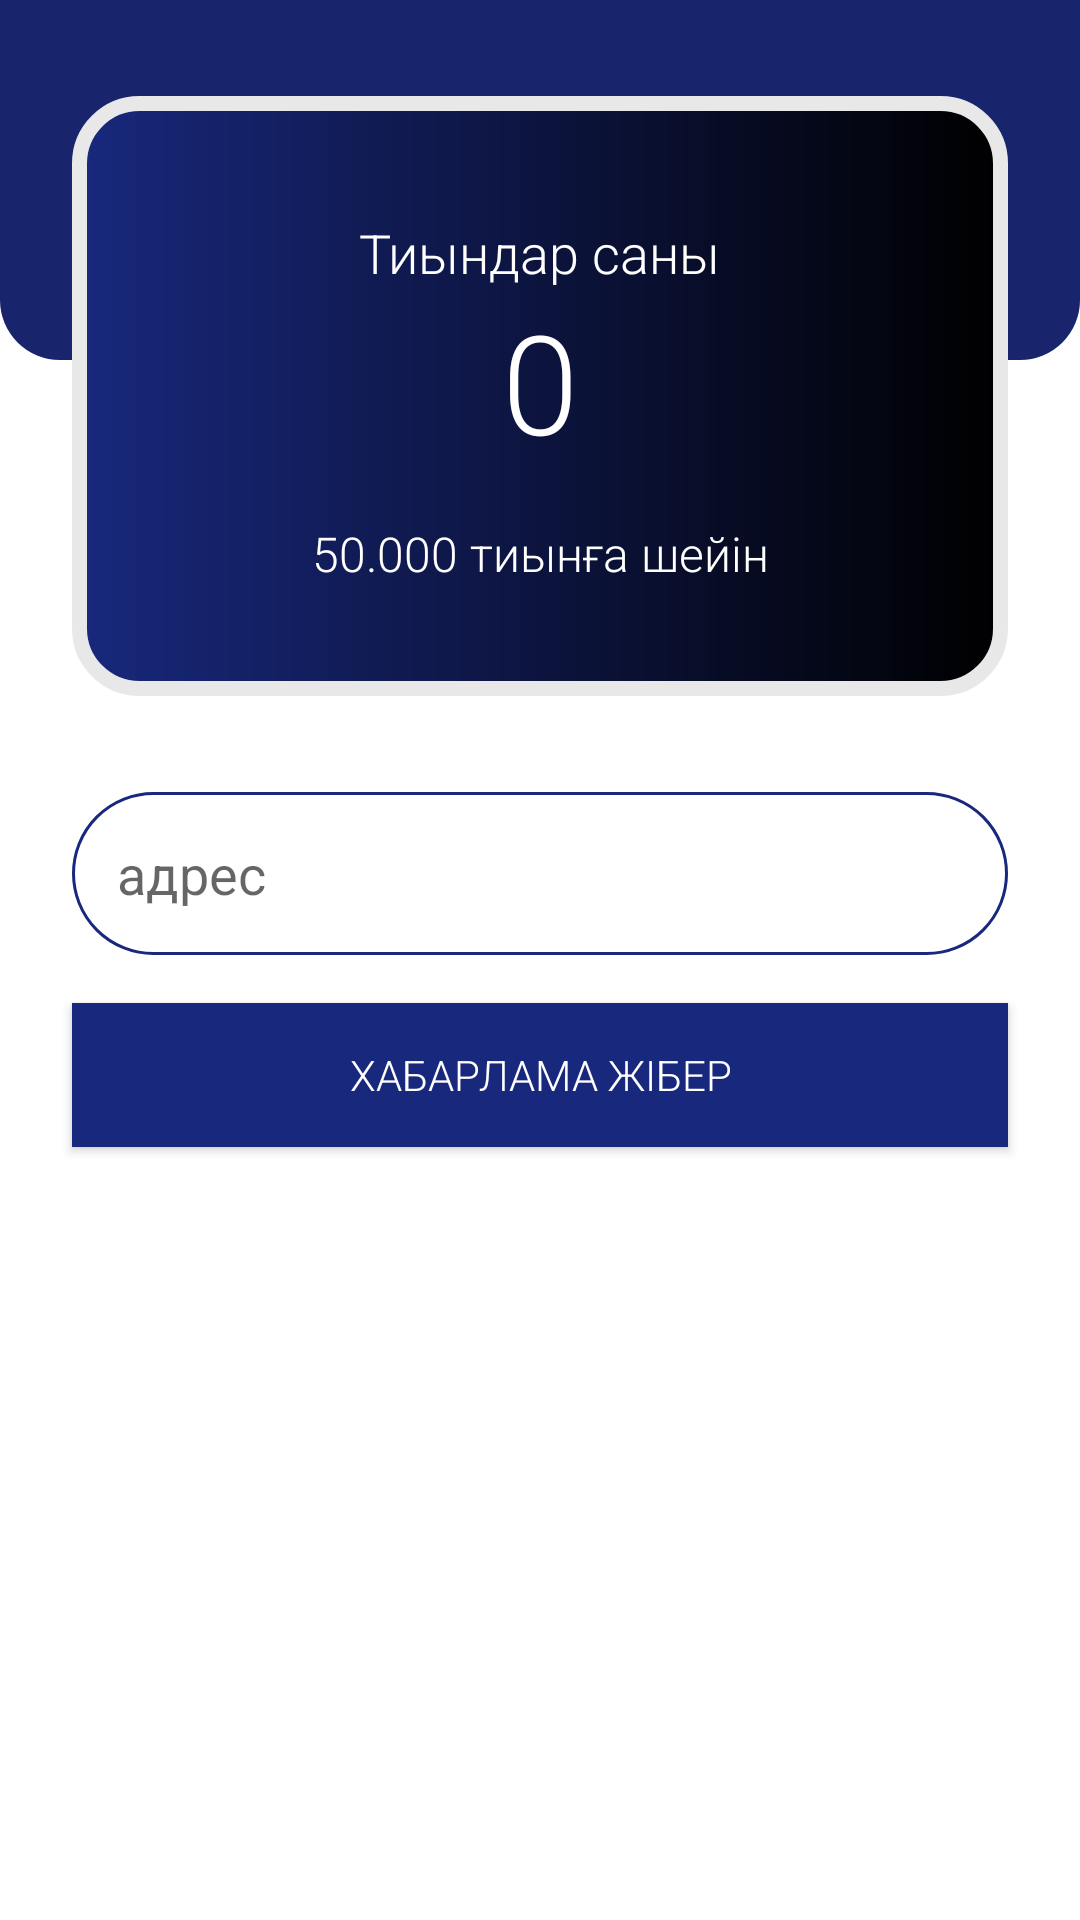

This screen was rendered from an Android layout file. Write that file and the resources it references.
<!-- AndroidManifest.xml: application theme Theme.ISS -->
<!-- res/layout/fragment_wallet.xml -->
<?xml version="1.0" encoding="utf-8"?>
<androidx.constraintlayout.widget.ConstraintLayout xmlns:android="http://schemas.android.com/apk/res/android"
    xmlns:app="http://schemas.android.com/apk/res-auto"
    xmlns:tools="http://schemas.android.com/tools"
    android:layout_width="match_parent"
    android:layout_height="match_parent"
    tools:context=".WalletFragment" >

    <View
        android:id="@+id/view7"
        android:layout_width="wrap_content"
        android:layout_height="120dp"
        android:background="@drawable/background_bottom"
        app:layout_constraintEnd_toEndOf="parent"
        app:layout_constraintStart_toStartOf="parent"
        app:layout_constraintTop_toTopOf="parent" />

    <View
        android:id="@+id/view6"
        android:layout_width="0dp"
        android:layout_height="200dp"
        android:layout_marginStart="24dp"
        android:layout_marginLeft="24dp"
        android:layout_marginTop="32dp"
        android:layout_marginEnd="24dp"
        android:layout_marginRight="24dp"
        android:background="@drawable/rounded_box"
        app:layout_constraintEnd_toEndOf="parent"
        app:layout_constraintStart_toStartOf="parent"
        app:layout_constraintTop_toTopOf="parent" />

    <TextView
        android:id="@+id/textView9"
        android:layout_width="wrap_content"
        android:layout_height="wrap_content"
        android:layout_marginTop="40dp"
        android:fontFamily="sans-serif-light"
        android:text="Тиындар саны"
        android:textColor="@color/color_white"
        android:textSize="18sp"
        app:layout_constraintEnd_toEndOf="@+id/view6"
        app:layout_constraintStart_toStartOf="@+id/view6"
        app:layout_constraintTop_toTopOf="@+id/view6" />

    <TextView
        android:id="@+id/currentCoins"
        android:layout_width="wrap_content"
        android:layout_height="wrap_content"
        android:fontFamily="sans-serif-light"
        android:text="0"
        android:textColor="@color/color_white"
        android:textSize="46sp"
        app:layout_constraintEnd_toEndOf="@+id/textView9"
        app:layout_constraintStart_toStartOf="@+id/textView9"
        app:layout_constraintTop_toBottomOf="@+id/textView9" />

    <TextView
        android:id="@+id/textView15"
        android:layout_width="wrap_content"
        android:layout_height="wrap_content"
        android:layout_marginTop="16dp"
        android:fontFamily="sans-serif-light"
        android:text="50.000 тиынға шейін"
        android:textColor="@color/color_white"
        android:textSize="16sp"
        app:layout_constraintEnd_toEndOf="@+id/currentCoins"
        app:layout_constraintStart_toStartOf="@+id/currentCoins"
        app:layout_constraintTop_toBottomOf="@+id/currentCoins" />


    <EditText
        android:id="@+id/emailBox"
        android:layout_width="0dp"
        android:layout_height="wrap_content"
        android:layout_marginTop="32dp"
        android:background="@drawable/textbox"
        android:drawableLeft="@drawable/ic_paypal"
        android:drawablePadding="10dp"
        android:ems="10"
        android:hint="адрес"
        android:inputType="textPersonName"
        android:padding="15dp"
        app:layout_constraintEnd_toEndOf="@+id/view6"
        app:layout_constraintStart_toStartOf="@+id/view6"
        app:layout_constraintTop_toBottomOf="@+id/view6" />

    <Button
        android:id="@+id/sendRequest"
        android:layout_width="0dp"
        android:layout_height="wrap_content"
        android:layout_marginTop="16dp"
        android:background="@color/colorBlue"
        android:fontFamily="sans-serif-light"
        android:text="Хабарлама жібер"
        android:textColor="@color/color_white"
        app:backgroundTint="@color/colorBlue"
        app:layout_constraintBottom_toBottomOf="parent"
        app:layout_constraintEnd_toEndOf="@+id/emailBox"
        app:layout_constraintHorizontal_bias="0.0"
        app:layout_constraintStart_toStartOf="@+id/emailBox"
        app:layout_constraintTop_toBottomOf="@+id/emailBox"
        app:layout_constraintVertical_bias="0.0" />


</androidx.constraintlayout.widget.ConstraintLayout>
<!-- resources referenced by this layout -->
<resources>
  <color name="colorBlue">#18287C</color>
  <color name="color_white">#FFFFFF</color>
  <!-- drawable background_bottom (drawable) -->
  <?xml version="1.0" encoding="utf-8"?>
  <shape xmlns:android="http://schemas.android.com/apk/res/android">
  <gradient android:startColor="@color/colorDarkBlue" android:endColor="@color/colorDarkBlue"
      android:angle="270"/>
      <corners android:bottomLeftRadius="20dp" android:bottomRightRadius="20dp"/>
  
  </shape>
  <!-- drawable rounded_box (drawable) -->
  <?xml version="1.0" encoding="utf-8"?>
  <shape xmlns:android="http://schemas.android.com/apk/res/android">
  <gradient android:startColor="@color/colorBlue" android:endColor="@color/black"/>
      <corners android:radius="20dp"/>
      <stroke android:color="@color/light_grey" android:width="5dp"/>
  </shape>
  <!-- drawable textbox (drawable) -->
  <?xml version="1.0" encoding="utf-8"?>
  <shape xmlns:android="http://schemas.android.com/apk/res/android">
  <stroke android:width="1dp" android:color="@color/colorBlue"/>
      <corners android:radius="30dp"/>
  </shape>
  <style name="Theme.ISS" parent="Theme.MaterialComponents.DayNight.NoActionBar">
          
          <item name="colorPrimary">@color/purple_500</item>
          <item name="colorPrimaryVariant">@color/purple_700</item>
          <item name="colorOnPrimary">@color/white</item>
          
          <item name="colorSecondary">@color/teal_200</item>
          <item name="colorSecondaryVariant">@color/teal_700</item>
          <item name="colorOnSecondary">@color/black</item>
          
          <item name="android:statusBarColor" tools:targetApi="l">?attr/colorPrimaryVariant</item>
          
      </style>
  <color name="colorDarkBlue">#18256C</color>
  <color name="black">#FF000000</color>
  <color name="light_grey">#E8E8E8</color>
  <color name="purple_500">#FF6200EE</color>
  <color name="purple_700">#FF3700B3</color>
  <color name="white">#FFFFFFFF</color>
  <color name="teal_200">#FF03DAC5</color>
  <color name="teal_700">#FF018786</color>
</resources>
